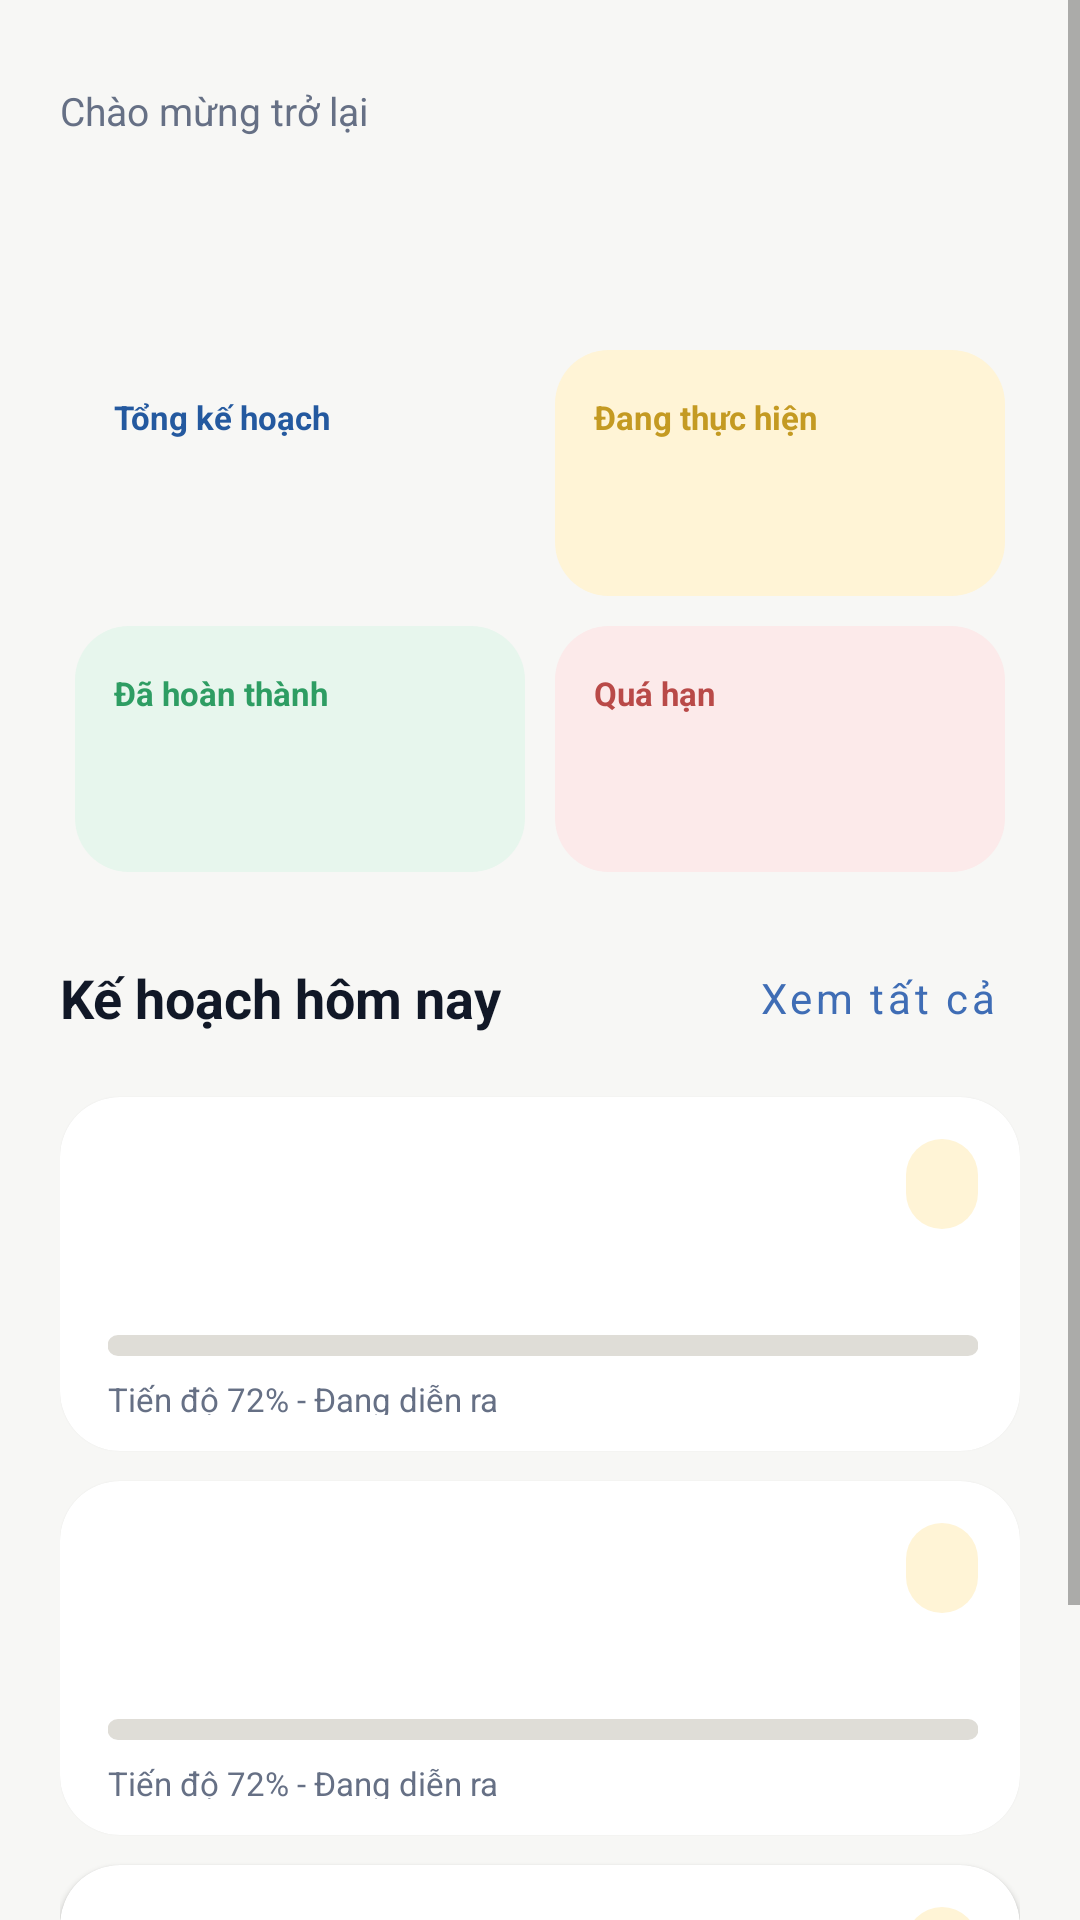

Produce the Android XML layout that renders to this screen, including the resource entries it uses.
<!-- AndroidManifest.xml: application theme Theme.PersonalPlanner -->
<!-- res/layout/fragment_home_mockup.xml -->
<?xml version="1.0" encoding="utf-8"?>
<ScrollView xmlns:android="http://schemas.android.com/apk/res/android"
    xmlns:app="http://schemas.android.com/apk/res-auto"
    android:layout_width="match_parent"
    android:layout_height="match_parent"
    android:background="@color/background"
    android:clipToPadding="false"
    android:fillViewport="true">

    <LinearLayout
        android:layout_width="match_parent"
        android:layout_height="wrap_content"
        android:orientation="vertical"
        android:paddingStart="20dp"
        android:paddingTop="28dp"
        android:paddingEnd="20dp"
        android:paddingBottom="26dp">

        <TextView
            android:layout_width="match_parent"
            android:layout_height="wrap_content"
            android:text="Ch&#224;o m&#7915;ng tr&#7903; l&#7841;i"
            android:textColor="@color/text_secondary"
            android:textSize="13sp" />

        <LinearLayout
            android:layout_width="match_parent"
            android:layout_height="52dp"
            android:gravity="center_vertical"
            android:orientation="horizontal">

            <TextView
                android:id="@+id/txtUserName"
                android:layout_width="0dp"
                android:layout_height="wrap_content"
                android:layout_weight="1"
                android:ellipsize="end"
                android:maxLines="1"
                android:textColor="@color/text_primary"
                android:textSize="28sp"
                android:textStyle="bold" />

        </LinearLayout>

        <GridLayout
            android:layout_width="match_parent"
            android:layout_height="wrap_content"
            android:layout_marginTop="14dp"
            android:columnCount="2"
            android:rowCount="2">

            <LinearLayout
                android:layout_width="0dp"
                android:layout_height="82dp"
                android:layout_columnWeight="1"
                android:layout_margin="5dp"
                android:background="@drawable/bg_stat_primary"
                android:gravity="center_vertical"
                android:orientation="vertical"
                android:padding="13dp">

                <TextView
                    android:layout_width="match_parent"
                    android:layout_height="wrap_content"
                    android:text="T&#7893;ng k&#7871; ho&#7841;ch"
                    android:textColor="@color/primary_dark"
                    android:textSize="11sp"
                    android:textStyle="bold" />

                <TextView
                    android:id="@+id/txtTotalPlans"
                    android:layout_width="match_parent"
                    android:layout_height="wrap_content"
                    android:layout_marginTop="5dp"
                    android:textColor="@color/primary_dark"
                    android:textSize="24sp"
                    android:textStyle="bold" />
            </LinearLayout>

            <LinearLayout
                android:layout_width="0dp"
                android:layout_height="82dp"
                android:layout_columnWeight="1"
                android:layout_margin="5dp"
                android:background="@drawable/bg_stat_warning"
                android:gravity="center_vertical"
                android:orientation="vertical"
                android:padding="13dp">

                <TextView
                    android:layout_width="match_parent"
                    android:layout_height="wrap_content"
                    android:text="&#272;ang th&#7921;c hi&#7879;n"
                    android:textColor="@color/warning"
                    android:textSize="11sp"
                    android:textStyle="bold" />

                <TextView
                    android:id="@+id/txtInProgress"
                    android:layout_width="match_parent"
                    android:layout_height="wrap_content"
                    android:layout_marginTop="5dp"
                    android:textColor="@color/warning"
                    android:textSize="24sp"
                    android:textStyle="bold" />
            </LinearLayout>

            <LinearLayout
                android:layout_width="0dp"
                android:layout_height="82dp"
                android:layout_columnWeight="1"
                android:layout_margin="5dp"
                android:background="@drawable/bg_stat_success"
                android:gravity="center_vertical"
                android:orientation="vertical"
                android:padding="13dp">

                <TextView
                    android:layout_width="match_parent"
                    android:layout_height="wrap_content"
                    android:text="&#272;&#227; ho&#224;n th&#224;nh"
                    android:textColor="@color/success"
                    android:textSize="11sp"
                    android:textStyle="bold" />

                <TextView
                    android:id="@+id/txtCompleted"
                    android:layout_width="match_parent"
                    android:layout_height="wrap_content"
                    android:layout_marginTop="5dp"
                    android:textColor="@color/success"
                    android:textSize="24sp"
                    android:textStyle="bold" />
            </LinearLayout>

            <LinearLayout
                android:layout_width="0dp"
                android:layout_height="82dp"
                android:layout_columnWeight="1"
                android:layout_margin="5dp"
                android:background="@drawable/bg_stat_danger"
                android:gravity="center_vertical"
                android:orientation="vertical"
                android:padding="13dp">

                <TextView
                    android:layout_width="match_parent"
                    android:layout_height="wrap_content"
                    android:text="Qu&#225; h&#7841;n"
                    android:textColor="@color/danger"
                    android:textSize="11sp"
                    android:textStyle="bold" />

                <TextView
                    android:id="@+id/txtOverdue"
                    android:layout_width="match_parent"
                    android:layout_height="wrap_content"
                    android:layout_marginTop="5dp"
                    android:textColor="@color/danger"
                    android:textSize="24sp"
                    android:textStyle="bold" />
            </LinearLayout>
        </GridLayout>

        <LinearLayout
            android:layout_width="match_parent"
            android:layout_height="46dp"
            android:layout_marginTop="14dp"
            android:gravity="center_vertical"
            android:orientation="horizontal">

            <TextView
                android:layout_width="0dp"
                android:layout_height="wrap_content"
                android:layout_weight="1"
                android:text="K&#7871; ho&#7841;ch h&#244;m nay"
                android:textColor="@color/text_primary"
                android:textSize="18sp"
                android:textStyle="bold" />

            <com.google.android.material.button.MaterialButton
                android:id="@+id/btnViewAllPlans"
                style="@style/Widget.MaterialComponents.Button.TextButton"
                android:layout_width="wrap_content"
                android:layout_height="40dp"
                android:minWidth="0dp"
                android:text="Xem t&#7845;t c&#7843;"
                android:textAllCaps="false"
                android:textColor="@color/primary" />
        </LinearLayout>

        <TextView
            android:id="@+id/txtEmptyPlans"
            android:layout_width="match_parent"
            android:layout_height="90dp"
            android:layout_marginTop="8dp"
            android:background="@drawable/bg_empty_state"
            android:gravity="center"
            android:padding="18dp"
            android:text="H&#244;m nay ch&#432;a c&#243; k&#7871; ho&#7841;ch n&#224;o. Nh&#7845;n + &#273;&#7875; th&#234;m vi&#7879;c m&#7899;i."
            android:textColor="@color/text_secondary"
            android:textSize="14sp"
            android:visibility="gone" />

        <include
            android:id="@+id/rowPlanToday1"
            layout="@layout/item_home_plan_mockup" />

        <include
            android:id="@+id/rowPlanToday2"
            layout="@layout/item_home_plan_mockup" />

        <include
            android:id="@+id/rowPlanToday3"
            layout="@layout/item_home_plan_mockup" />
    </LinearLayout>
</ScrollView>
<!-- res/layout/item_home_plan_mockup.xml (included above) -->
<?xml version="1.0" encoding="utf-8"?>
<com.google.android.material.card.MaterialCardView xmlns:android="http://schemas.android.com/apk/res/android"
    xmlns:app="http://schemas.android.com/apk/res-auto"
    style="@style/Widget.PersonalPlanner.Card"
    android:layout_width="match_parent"
    android:layout_height="118dp"
    android:layout_marginTop="10dp"
    android:clickable="true"
    android:focusable="true"
    android:foreground="?attr/selectableItemBackground"
    app:cardBackgroundColor="@color/surface"
    app:cardElevation="1dp"
    app:cardUseCompatPadding="false">

    <LinearLayout
        android:layout_width="match_parent"
        android:layout_height="match_parent"
        android:orientation="vertical"
        android:paddingStart="16dp"
        android:paddingTop="14dp"
        android:paddingEnd="14dp"
        android:paddingBottom="12dp">

        <LinearLayout
            android:layout_width="match_parent"
            android:layout_height="wrap_content"
            android:gravity="center_vertical"
            android:orientation="horizontal">

            <TextView
                android:id="@+id/txtPlanTitle"
                android:layout_width="0dp"
                android:layout_height="wrap_content"
                android:layout_weight="1"
                android:ellipsize="end"
                android:maxLines="1"
                android:textColor="@color/text_primary"
                android:textSize="15sp"
                android:textStyle="bold" />

            <TextView
                android:id="@+id/txtPlanType"
                android:layout_width="wrap_content"
                android:layout_height="30dp"
                android:background="@drawable/bg_warning_pill"
                android:gravity="center"
                android:paddingStart="12dp"
                android:paddingEnd="12dp"
                android:textColor="@color/warning"
                android:textSize="11sp"
                android:textStyle="bold" />
        </LinearLayout>

        <TextView
            android:id="@+id/txtPlanMeta"
            android:layout_width="match_parent"
            android:layout_height="wrap_content"
            android:layout_marginTop="5dp"
            android:ellipsize="end"
            android:maxLines="1"
            android:textColor="@color/text_secondary"
            android:textSize="12sp" />

        <com.google.android.material.progressindicator.LinearProgressIndicator
            android:layout_width="match_parent"
            android:layout_height="7dp"
            android:layout_marginTop="14dp"
            android:progress="72"
            app:indicatorColor="@color/primary"
            app:trackColor="@color/outline"
            app:trackCornerRadius="4dp"
            app:trackThickness="7dp" />

        <TextView
            android:layout_width="match_parent"
            android:layout_height="wrap_content"
            android:layout_marginTop="7dp"
            android:text="Ti&#7871;n &#273;&#7897; 72% - &#272;ang di&#7877;n ra"
            android:textColor="@color/text_secondary"
            android:textSize="11sp" />
    </LinearLayout>
</com.google.android.material.card.MaterialCardView>
<!-- resources referenced by this layout -->
<resources>
  <color name="background">#F7F7F5</color>
  <color name="danger">#B94A48</color>
  <color name="outline">#DFDDD7</color>
  <color name="primary">#3F6DB5</color>
  <color name="primary_dark">#24599F</color>
  <color name="success">#2E9D63</color>
  <color name="surface">#FFFFFF</color>
  <color name="text_primary">#111827</color>
  <color name="text_secondary">#667085</color>
  <color name="warning">#C49A22</color>
  <!-- drawable bg_stat_danger (drawable) -->
  <?xml version="1.0" encoding="utf-8"?>
  <shape xmlns:android="http://schemas.android.com/apk/res/android"
      android:shape="rectangle">
      <corners android:radius="18dp" />
      <solid android:color="@color/danger_container" />
  </shape>
  <!-- drawable bg_stat_success (drawable) -->
  <?xml version="1.0" encoding="utf-8"?>
  <shape xmlns:android="http://schemas.android.com/apk/res/android"
      android:shape="rectangle">
      <corners android:radius="18dp" />
      <solid android:color="@color/success_container" />
  </shape>
  <!-- drawable bg_stat_warning (drawable) -->
  <?xml version="1.0" encoding="utf-8"?>
  <shape xmlns:android="http://schemas.android.com/apk/res/android"
      android:shape="rectangle">
      <corners android:radius="18dp" />
      <solid android:color="@color/warning_container" />
  </shape>
  <!-- drawable bg_warning_pill (drawable) -->
  <?xml version="1.0" encoding="utf-8"?>
  <shape xmlns:android="http://schemas.android.com/apk/res/android"
      android:shape="rectangle">
      <corners android:radius="17dp" />
      <solid android:color="@color/warning_container" />
  </shape>
  <style name="Widget.PersonalPlanner.Card" parent="Widget.MaterialComponents.CardView">
          <item name="cardBackgroundColor">@color/surface</item>
          <item name="cardCornerRadius">20dp</item>
          <item name="cardElevation">2dp</item>
          <item name="strokeColor">@android:color/transparent</item>
          <item name="strokeWidth">0dp</item>
          <item name="cardUseCompatPadding">true</item>
      </style>
  <color name="danger_container">#FCEAEA</color>
  <color name="success_container">#E7F6ED</color>
  <color name="warning_container">#FFF4D6</color>
  <color name="on_primary">#FFFFFF</color>
  <color name="secondary">#5F6F89</color>
  <color name="error">#B94A48</color>
  <style name="ShapeAppearance.PersonalPlanner.Small" parent="ShapeAppearance.MaterialComponents.SmallComponent">
          <item name="cornerFamily">rounded</item>
          <item name="cornerSize">12dp</item>
      </style>
  <style name="ShapeAppearance.PersonalPlanner.Medium" parent="ShapeAppearance.MaterialComponents.MediumComponent">
          <item name="cornerFamily">rounded</item>
          <item name="cornerSize">18dp</item>
      </style>
  <style name="ShapeAppearance.PersonalPlanner.Large" parent="ShapeAppearance.MaterialComponents.LargeComponent">
          <item name="cornerFamily">rounded</item>
          <item name="cornerSize">24dp</item>
      </style>
  <style name="ThemeOverlay.PersonalPlanner.Dialog" parent="ThemeOverlay.MaterialComponents.MaterialAlertDialog">
          <item name="colorPrimary">@color/primary</item>
      </style>
</resources>
